Run: headless pygame with SDL's dummy video driver; simulated clock (each Clock.tick advances the game by its frame time, no real sleeping); random seed 0; keys injected as events and as key.get_pressed() state; mouse plan: one left click at the window centre at the start of phase 2, then a move to the lower-right quarter at the start of phase 3.
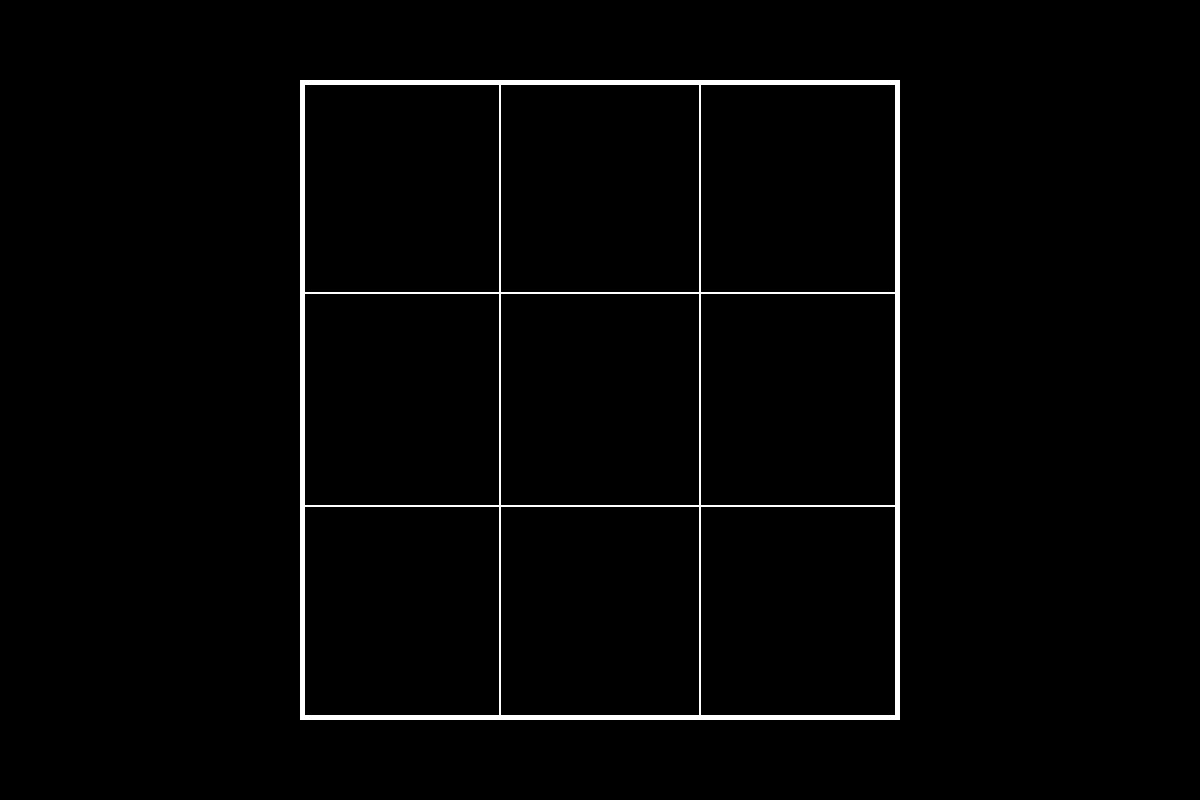
Frame 1 of 4 · flips 1–60 · no input
Frame 2 of 4 · flips 61–180 · clicked the window centre · tapped SPACE, RETURN · held RIGHT (→), D · screen unchanged from frame 1, image omitted
Frame 3 of 4 · flips 181–300 · moved the mouse to the lower-right quarter · held DOWN (↓), S · screen unchanged from frame 2, image omitted
Frame 4 of 4 · flips 301–420 · held LEFT (←), A, UP (↑), W · screen unchanged from frame 3, image omitted

The pygame program that drew these frames:

import pygame

pygame.init()
WIDTH = 1200
HEIGHT = 800
black = (0, 0, 0)
white = (255, 255, 255)
other = (211,30,24)
screen = pygame.display.set_mode([WIDTH, HEIGHT])



def mouse_position():
    position = pygame.mouse.get_pos()
    print(position)
def draw_board():
    pos_x = WIDTH / 4
    pos_y = (0.1 * HEIGHT)
    rec_width = WIDTH - 0.5 * WIDTH
    rec_height = HEIGHT - 0.2 * HEIGHT

    pygame.draw.rect(screen, white, (pos_x, pos_y, rec_width, rec_height), width=5)
    for x in range(3):
        for y in range(3):
            pygame.draw.rect(screen, white, (pos_x+rec_width/3*x, pos_y+rec_height/3*y,rec_width/3,rec_height/3 ), width=1)
def game(): # Gra
    pygame.init()

    pygame.display.set_caption("TicTacToe")
    clock = pygame.time.Clock()
    done = False

    while done == False:
        screen.fill(black)
        for event in pygame.event.get():
            if event.type == pygame.QUIT:
                done = True
        draw_board()
        mouse_position()
        pygame.display.flip()
        clock.tick(60)
    pygame.quit()

#def rules():


def main():
    game()

main()
